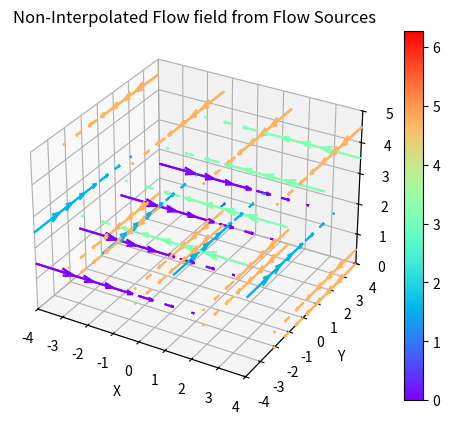
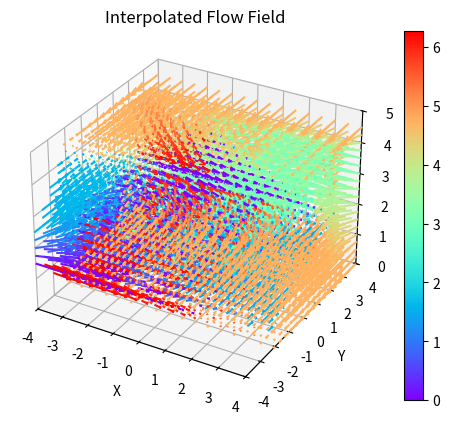

Recreate these plots in Python, in order.
import matplotlib.pyplot as plt
import numpy as np
from scipy import interpolate
import matplotlib.colors
import sys
from scipy.interpolate import RegularGridInterpolator

#np.set_printoptions(threshold=sys.maxsize)

class FlowField():

    def __init__(self):
        self.flow_field = self.randomFlowField()


    def addFan(self, x,y,z, orientation, power, step = 1):
        distance_array = np.arange(0, 6.25, step=step)

        #flow calculator,  we'll figure this out later
        linear_flow = (distance_array[::-1]/5 ** .9) + power*1

        vectors = []

        for i in range(0,len(distance_array)):
            vector = [x + distance_array[i] *np.cos(orientation),y + distance_array[i] *np.sin(orientation),z,linear_flow[i]*np.cos(orientation), linear_flow[i]*np.sin(orientation), 0]
            vectors.append(vector)

        return (vectors)


    def addFlowWall(self, type, x, y, z, orientation, num =4):

        vector_wall = []

        if type == 'Y':
            x_range = np.linspace(-4, 4, num = num)
            for i in range(0, num):
                vectors = self.addFan(x=x_range[i], y=y, z=z, orientation=orientation, power=.1, step=1)

                if len(vector_wall) == 0:
                    vector_wall = np.array(vectors)
                else:
                    vector_wall = np.concatenate((vector_wall, vectors), axis=0)
                vector_wall = np.concatenate((vector_wall, vectors), axis=0)

        if type== 'X':
            y_range = np.linspace(-4, 4, num = num)
            for i in range(0, num):
                vectors = self.addFan(x=x, y=y_range[i], z=z, orientation=orientation, power=.1, step=1)
                if len(vector_wall) == 0:
                    vector_wall = np.array(vectors)
                else:
                    vector_wall = np.concatenate((vector_wall, vectors), axis=0)
                vector_wall = np.concatenate((vector_wall, vectors), axis=0)

        return vector_wall


    def randomFlowField(self):
        vector_wall1 = self.addFlowWall(type='X', x=-4, y=None, z=1.5, orientation=0, num=4)
        vector_wall2 = self.addFlowWall(type='Y', x=None, y=4, z=4.5, orientation=-np.pi / 2, num=4)
        vector_wall3 = self.addFlowWall(type='Y', x=None, y=-4, z=2.5, orientation=np.pi / 2, num=4)
        vector_wall4 = self.addFlowWall(type='X', x=4, y=None, z=3.5, orientation=np.pi, num=4)
        vector_wall5 = self.addFlowWall(type='Y', x=None, y=4, z=0.5, orientation=-np.pi / 2, num=4)

        vector_wall6 = self.addFlowWall(type='Y', x=None, y=4, z=0, orientation=-np.pi / 2, num=4)
        vector_wall7 = self.addFlowWall(type='Y', x=None, y=4, z=4.5, orientation=-np.pi / 2, num=4)

        flow_field = np.concatenate((vector_wall1, vector_wall2, vector_wall3, vector_wall4, vector_wall5, vector_wall6, vector_wall7), axis=0)

        return flow_field

    def interpolateFlowCoord(self, coord):
        X, Y, Z, U, V, W = zip(*self.flow_field)

        xx, yy, zz = np.meshgrid(coord[0], coord[1], coord[2])

        points = np.transpose(np.vstack((X, Y, Z)))

        u_interp = interpolate.griddata(points, U, (xx, yy, zz), method='linear', fill_value=np.nan)
        v_interp = interpolate.griddata(points, V, (xx, yy, zz), method='linear', fill_value=np.nan)
        w_interp = interpolate.griddata(points, W, (xx, yy, zz), method='linear', fill_value=np.nan)

        return (u_interp[0][0][0], v_interp[0][0][0], w_interp[0][0][0])

if __name__ == '__main__':

    ff = FlowField()

    X, Y, Z, U, V, W = zip(*ff.flow_field)


    def getColors(V,U):
        # Color by azimuthal angle
        c = np.arctan2(V, U)


        # Convert angles from [-pi,pi]  to [0,pi]
        c = np.mod(c, 2*np.pi)

        # Flatten and normalize  (old method)
        #print(c.min())
        #print(c.ptp())
        #c = (c.ravel() - c.min()) / c.ptp()


        # Normalize angles from 0 to 1
        c = np.interp(c, [0, 2*np.pi], [0,1])

        # Repeat for each body line and two head lines
        c = np.concatenate((c, np.repeat(c, 1)))

        # Colormap
        cmap = matplotlib.colormaps["rainbow"]
        #cmap.set_under('k')  # Make masked values transparent
        #cmap.set_clim(-np.pi, np.pi)
        c = cmap(c)

        #c = c.set_bad(alpha=0)
        return c


    x, y, z = (0.5, 0.5, 2.5)
    coord = [x, y, z]

    u, v, w = ff.interpolateFlowCoord(coord)

    print("coord:", coord)
    print("vector:", u, v, w)


    ## Plot Wind Field
    fig = plt.figure()
    ax = fig.add_subplot(111, projection='3d')
    c = getColors(V,U)
    q1 = ax.quiver(X, Y, Z, U, V, W, colors = c,cmap='rainbow')
    q2 = ax.quiver(x,y,z,u,v,w)
    ax.set_xlim([-4, 4])
    ax.set_ylim([-4, 4])
    ax.set_zlim([0, 5])
    ax.set_title("Non-Interpolated Flow field from Flow Sources")
    ax.set_xlabel("X")
    ax.set_ylabel("Y")
    ax.set_zlabel("Z")

    q1.set_array(np.linspace(0,2*np.pi,10))
    fig.colorbar(q1)

    ## Plot Interpolated Wind Field


    # Volume shape
    x= np.arange(-4, 4.1, step=.5)
    y= np.arange(-4, 4.1, step=.5)
    z= np.arange(-2, 6, step=.25)


    xx, yy, zz = np.meshgrid(x, y, z)

    points = np.transpose(np.vstack((X, Y, Z)))

    u_interp = interpolate.griddata(points, U, (xx, yy, zz), method='linear', fill_value=np.nan)
    v_interp = interpolate.griddata(points, V, (xx, yy, zz), method='linear', fill_value=np.nan)
    w_interp = interpolate.griddata(points, W, (xx, yy, zz), method='linear', fill_value=np.nan)

    mask = ~np.isnan(u_interp)

    xx = xx[mask]
    yy = yy[mask]
    zz = zz[mask]
    u_interp = u_interp[mask]
    v_interp = v_interp[mask]
    w_interp = w_interp[mask]


    c2 = getColors(v_interp.squeeze(),u_interp.squeeze())


    fig2 = plt.figure()
    ax2 = fig2.add_subplot(111, projection='3d')
    q= ax2.quiver(xx, yy, zz, u_interp, v_interp, w_interp, colors = c2, cmap='rainbow')

    ax2.set_title("Interpolated Flow Field")
    ax2.set_xlabel("X")
    ax2.set_ylabel("Y")
    ax2.set_zlabel("Z")
    ax2.set_xlim([-4, 4])
    ax2.set_ylim([-4, 4])
    ax2.set_zlim([0, 5])
    q.set_array(np.linspace(0,2*np.pi,10))
    fig2.colorbar(q)

    plt.show()
